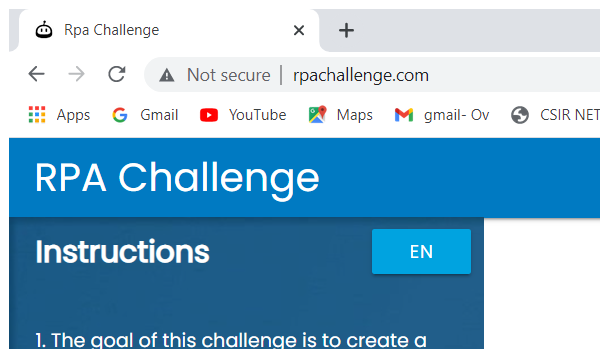
Workflow: Main

Step 1: Attach Window 'chrome.exe Rpa' on the element in window 'Rpa Challenge - Google Chrome' (chrome.exe)
